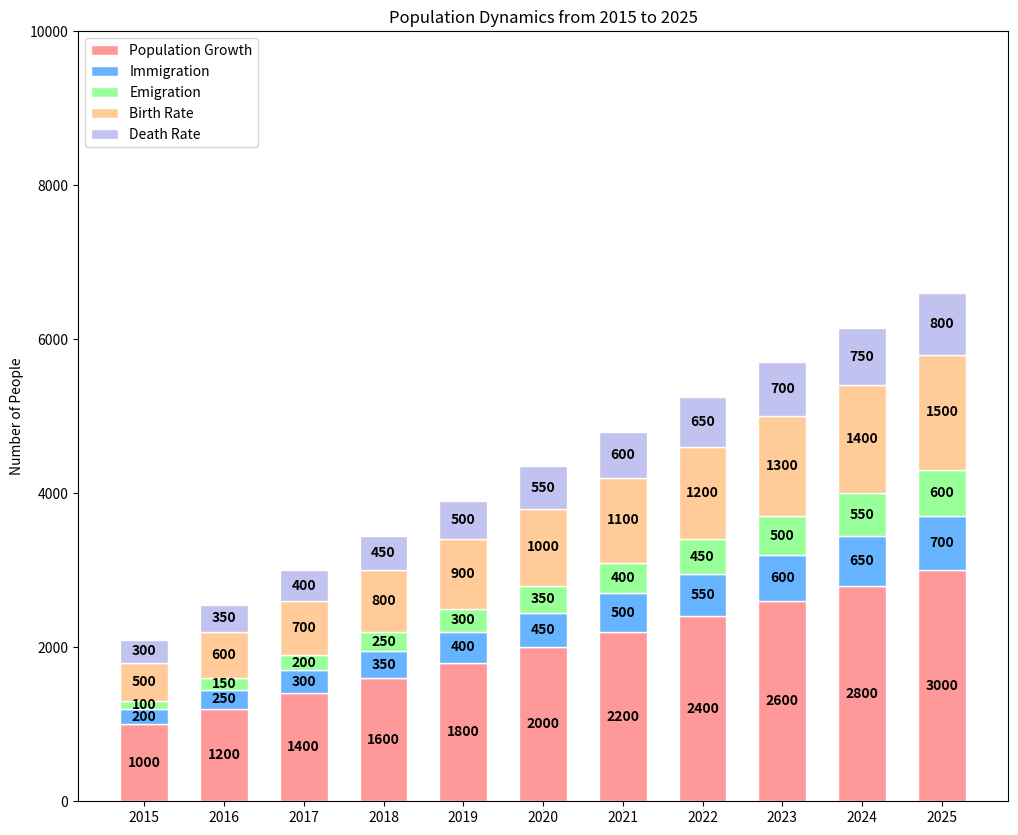

The script that saved this image:

import matplotlib.pyplot as plt

# Data
years = ['2015', '2016', '2017', '2018', '2019', '2020', '2021', '2022', '2023', '2024', '2025']
population_growth = [1000, 1200, 1400, 1600, 1800, 2000, 2200, 2400, 2600, 2800, 3000]
immigration = [200, 250, 300, 350, 400, 450, 500, 550, 600, 650, 700]
emigration = [100, 150, 200, 250, 300, 350, 400, 450, 500, 550, 600]
birth_rate = [500, 600, 700, 800, 900, 1000, 1100, 1200, 1300, 1400, 1500]
death_rate = [300, 350, 400, 450, 500, 550, 600, 650, 700, 750, 800]

# Plot
fig, ax = plt.subplots(figsize=(12, 10))  # Change width and height of the chart

bar_width = 0.6

ax.bar(years, population_growth, color='#ff9999', edgecolor='white', width=bar_width, label='Population Growth')
ax.bar(years, immigration, bottom=population_growth, color='#66b3ff', edgecolor='white', width=bar_width, label='Immigration')
ax.bar(years, emigration, bottom=[i+j for i,j in zip(population_growth, immigration)], color='#99ff99', edgecolor='white', width=bar_width, label='Emigration')
ax.bar(years, birth_rate, bottom=[i+j+k for i,j,k in zip(population_growth, immigration, emigration)], color='#ffcc99', edgecolor='white', width=bar_width, label='Birth Rate')
ax.bar(years, death_rate, bottom=[i+j+k+l for i,j,k,l in zip(population_growth, immigration, emigration, birth_rate)], color='#c2c2f0', edgecolor='white', width=bar_width, label='Death Rate')

ax.set_ylabel('Number of People')
ax.set_title('Population Dynamics from 2015 to 2025')
ax.set_xticks(years)
ax.set_ylim(0, 10000)  # Adjust to accommodate the sum of the data points
ax.legend(loc='upper left')

# Adding numerical labels to each bar
for i in range(len(years)):
    plt.text(i, population_growth[i]/2, str(population_growth[i]), ha='center', va='center', color='black', fontweight='bold')
    plt.text(i, population_growth[i] + immigration[i]/2, str(immigration[i]), ha='center', va='center', color='black', fontweight='bold')
    plt.text(i, population_growth[i] + immigration[i] + emigration[i]/2, str(emigration[i]), ha='center', va='center', color='black', fontweight='bold')
    plt.text(i, population_growth[i] + immigration[i] + emigration[i] + birth_rate[i]/2, str(birth_rate[i]), ha='center', va='center', color='black', fontweight='bold')
    plt.text(i, population_growth[i] + immigration[i] + emigration[i] + birth_rate[i] + death_rate[i]/2, str(death_rate[i]), ha='center', va='center', color='black', fontweight='bold')

plt.show()
